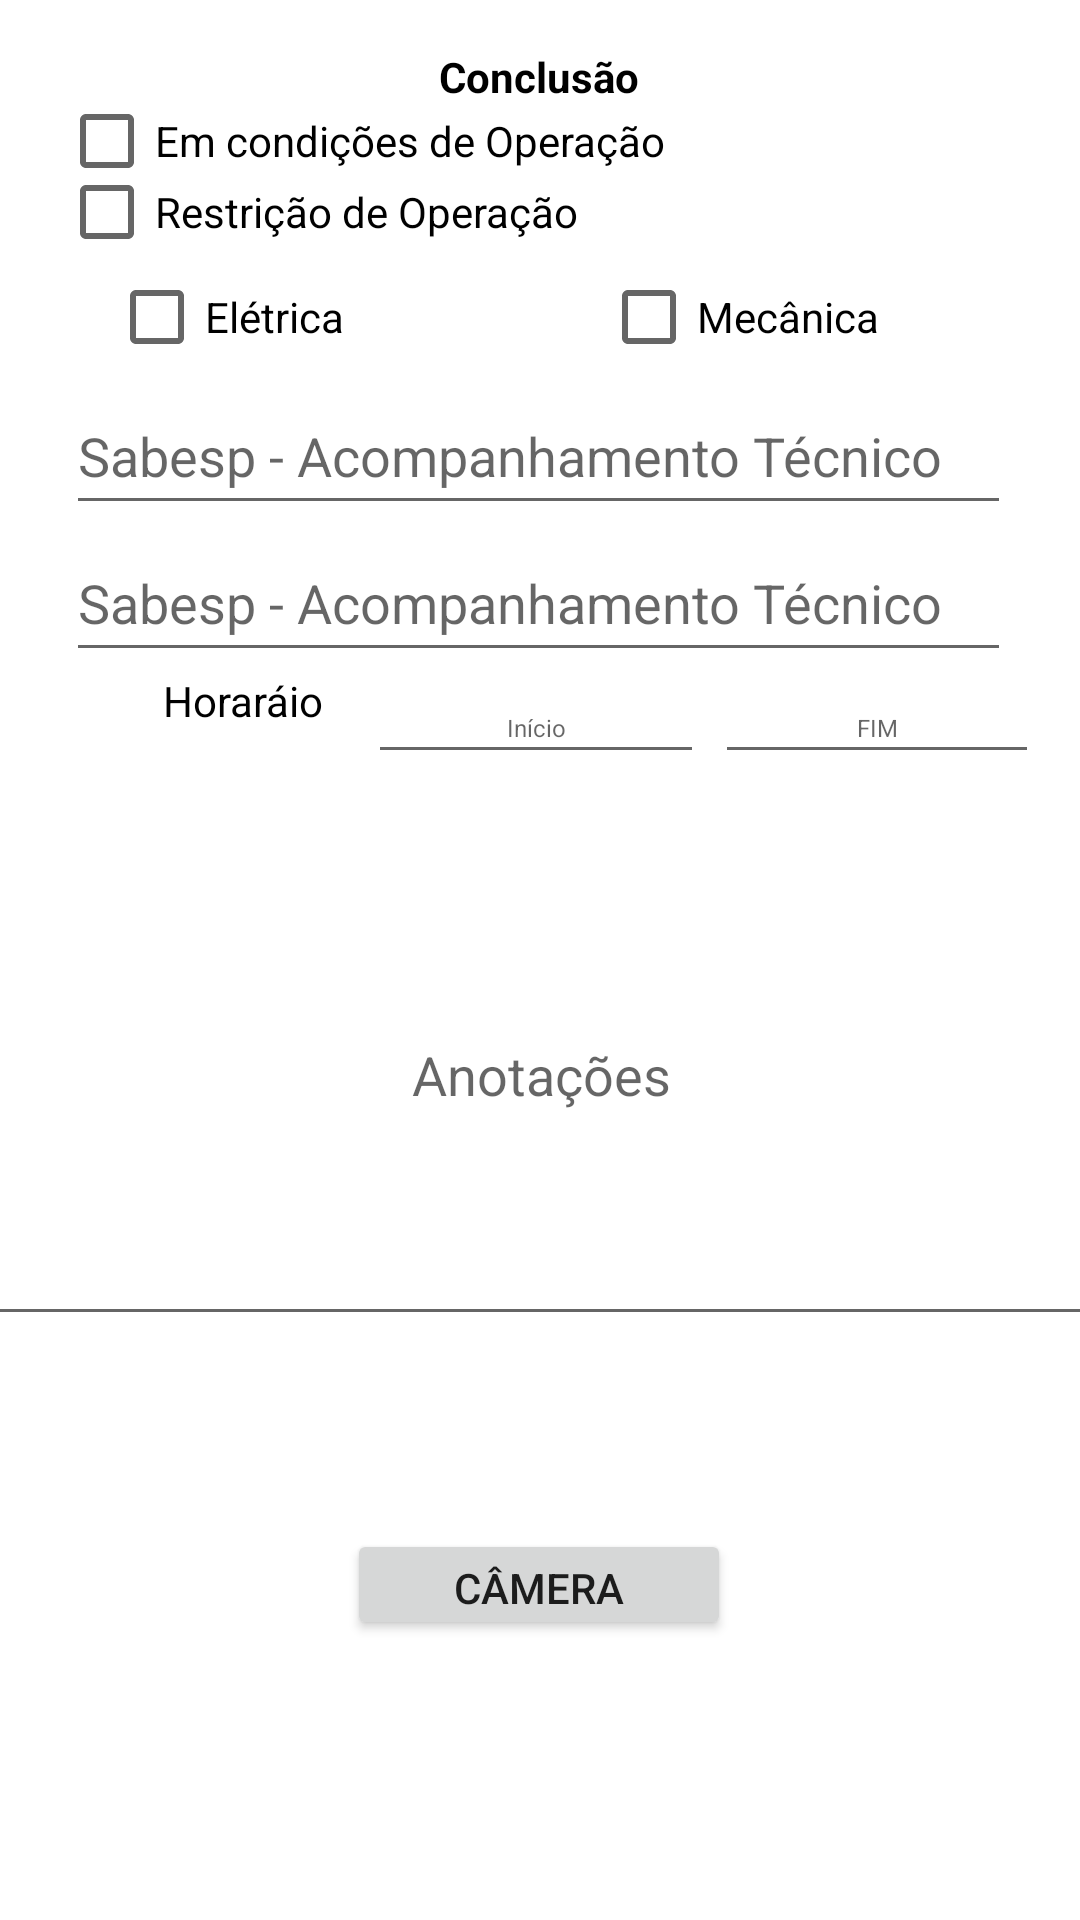

Reconstruct the res/layout file that produces this screen, plus the resources it refers to.
<!-- AndroidManifest.xml: application theme Theme.GeneratorsReport -->
<!-- res/layout/activity_report_generator_two.xml -->
<?xml version="1.0" encoding="utf-8"?>
<androidx.constraintlayout.widget.ConstraintLayout xmlns:android="http://schemas.android.com/apk/res/android"
    xmlns:app="http://schemas.android.com/apk/res-auto"
    xmlns:tools="http://schemas.android.com/tools"
    android:layout_width="match_parent"
    android:layout_height="match_parent"
    tools:context=".activity_report_generator_two">

    <FrameLayout
        android:id="@+id/frameLayout"
        android:layout_width="339dp"
        android:layout_height="19dp"
        app:layout_constraintBottom_toBottomOf="parent"
        app:layout_constraintEnd_toEndOf="parent"
        app:layout_constraintHorizontal_bias="0.492"
        app:layout_constraintStart_toStartOf="parent"
        app:layout_constraintTop_toTopOf="parent"
        app:layout_constraintVertical_bias="0.026">

        <TextView
            android:id="@+id/textView5"
            android:layout_width="match_parent"
            android:layout_height="wrap_content"
            android:text="Conclusão"
            android:textAlignment="center"
            android:textColor="@color/black"
            android:textStyle="bold" />

    </FrameLayout>

    <LinearLayout
        android:id="@+id/linearLayout2"
        android:layout_width="320dp"
        android:layout_height="56dp"
        android:orientation="vertical"
        app:layout_constraintBottom_toBottomOf="parent"
        app:layout_constraintEnd_toEndOf="parent"
        app:layout_constraintHorizontal_bias="0.494"
        app:layout_constraintStart_toStartOf="parent"
        app:layout_constraintTop_toBottomOf="@+id/frameLayout"
        app:layout_constraintVertical_bias="0.0">

        <CheckBox
            android:id="@+id/checkBox3"
            android:layout_width="match_parent"
            android:layout_height="24dp"
            android:text="Em condições de Operação"
            tools:ignore="TouchTargetSizeCheck" />

        <CheckBox
            android:id="@+id/checkBox4"
            android:layout_width="match_parent"
            android:layout_height="23dp"
            android:text="Restrição de Operação"
            tools:ignore="TouchTargetSizeCheck" />

    </LinearLayout>

    <CheckBox
        android:id="@+id/checkBox7"
        android:layout_width="164dp"
        android:layout_height="29dp"
        android:text="Elétrica"
        app:layout_constraintBottom_toBottomOf="parent"
        app:layout_constraintEnd_toEndOf="parent"
        app:layout_constraintHorizontal_bias="0.185"
        app:layout_constraintStart_toStartOf="parent"
        app:layout_constraintTop_toBottomOf="@+id/linearLayout2"
        app:layout_constraintVertical_bias="0.0"
        tools:ignore="TouchTargetSizeCheck" />

    <CheckBox
        android:id="@+id/checkBox8"
        android:layout_width="155dp"
        android:layout_height="29dp"
        android:text="Mecânica"
        app:layout_constraintBottom_toBottomOf="parent"
        app:layout_constraintEnd_toEndOf="parent"
        app:layout_constraintHorizontal_bias="0.0"
        app:layout_constraintStart_toEndOf="@+id/checkBox7"
        app:layout_constraintTop_toBottomOf="@+id/linearLayout2"
        app:layout_constraintVertical_bias="0.0"
        tools:ignore="TouchTargetSizeCheck" />

    <EditText
        android:id="@+id/editTextTextPersonName6"
        android:layout_width="315dp"
        android:layout_height="49dp"
        android:ems="10"
        android:hint="Sabesp - Acompanhamento Técnico"
        android:inputType="textPersonName"
        app:layout_constraintBottom_toBottomOf="parent"
        app:layout_constraintEnd_toEndOf="parent"
        app:layout_constraintHorizontal_bias="0.489"
        app:layout_constraintStart_toStartOf="parent"
        app:layout_constraintTop_toBottomOf="@+id/checkBox7"
        app:layout_constraintVertical_bias="0.013" />

    <EditText
        android:id="@+id/editTextTextPersonName7"
        android:layout_width="315dp"
        android:layout_height="49dp"
        android:ems="10"
        android:hint="Sabesp - Acompanhamento Técnico"
        android:inputType="textPersonName"
        app:layout_constraintBottom_toBottomOf="parent"
        app:layout_constraintEnd_toEndOf="parent"
        app:layout_constraintHorizontal_bias="0.489"
        app:layout_constraintStart_toStartOf="parent"
        app:layout_constraintTop_toBottomOf="@+id/editTextTextPersonName6"
        app:layout_constraintVertical_bias="0.0" />

    <TextView
        android:id="@+id/textView6"
        android:layout_width="83dp"
        android:layout_height="26dp"
        android:text="Horaráio"
        android:textAlignment="center"
        android:textColor="@color/black"
        app:layout_constraintBottom_toBottomOf="parent"
        app:layout_constraintEnd_toEndOf="parent"
        app:layout_constraintHorizontal_bias="0.143"
        app:layout_constraintStart_toStartOf="parent"
        app:layout_constraintTop_toBottomOf="@+id/editTextTextPersonName7"
        app:layout_constraintVertical_bias="0.0" />

    <EditText
        android:id="@+id/editTextTextPersonName8"
        android:layout_width="112dp"
        android:layout_height="34dp"
        android:layout_marginBottom="368dp"
        android:ems="10"
        android:hint="Início"
        android:inputType="textPersonName"
        android:textAlignment="center"
        android:textSize="8dp"
        app:layout_constraintBottom_toBottomOf="parent"
        app:layout_constraintEnd_toEndOf="parent"
        app:layout_constraintHorizontal_bias="0.0"
        app:layout_constraintStart_toEndOf="@+id/textView6"
        app:layout_constraintTop_toBottomOf="@+id/editTextTextPersonName7"
        app:layout_constraintVertical_bias="0.0"
        tools:ignore="TouchTargetSizeCheck" />

    <EditText
        android:id="@+id/editTextTextPersonName9"
        android:layout_width="108dp"
        android:layout_height="34dp"
        android:layout_marginBottom="348dp"
        android:ems="10"
        android:hint="FIM"
        android:inputType="textPersonName"
        android:textAlignment="center"
        android:textSize="8dp"
        app:layout_constraintBottom_toBottomOf="parent"
        app:layout_constraintEnd_toEndOf="parent"
        app:layout_constraintHorizontal_bias="0.213"
        app:layout_constraintStart_toEndOf="@+id/editTextTextPersonName8"
        app:layout_constraintTop_toBottomOf="@+id/editTextTextPersonName7"
        app:layout_constraintVertical_bias="0.0"
        tools:ignore="TouchTargetSizeCheck" />

    <EditText
        android:id="@+id/editTextTextPersonName12"
        android:layout_width="369dp"
        android:layout_height="177dp"
        android:ems="10"
        android:hint="Anotações"
        android:inputType="textPersonName"
        android:textAlignment="center"
        app:layout_constraintBottom_toBottomOf="parent"
        app:layout_constraintEnd_toEndOf="parent"
        app:layout_constraintStart_toStartOf="parent"
        app:layout_constraintTop_toBottomOf="@+id/editTextTextPersonName8"
        app:layout_constraintVertical_bias="0.051" />

    <ImageView
        android:id="@+id/imageView2"
        android:layout_width="208dp"
        android:layout_height="37dp"
        app:layout_constraintBottom_toBottomOf="parent"
        app:layout_constraintEnd_toEndOf="parent"
        app:layout_constraintStart_toStartOf="parent"
        app:layout_constraintTop_toBottomOf="@+id/editTextTextPersonName12"
        app:layout_constraintVertical_bias="0.071"
        tools:srcCompat="@tools:sample/avatars" />

    <Button
        android:id="@+id/button2"
        android:layout_width="128dp"
        android:layout_height="37dp"
        android:layout_marginTop="16dp"
        android:text="Câmera"
        app:layout_constraintBottom_toBottomOf="parent"
        app:layout_constraintEnd_toEndOf="parent"
        app:layout_constraintHorizontal_bias="0.498"
        app:layout_constraintStart_toStartOf="parent"
        app:layout_constraintTop_toBottomOf="@+id/imageView2"
        app:layout_constraintVertical_bias="0.0"
        tools:ignore="TouchTargetSizeCheck" />

</androidx.constraintlayout.widget.ConstraintLayout>
<!-- resources referenced by this layout -->
<resources>
  <style name="Theme.GeneratorsReport" parent="Theme.MaterialComponents.DayNight.DarkActionBar">
          
          <item name="colorPrimary">@color/purple_500</item>
          <item name="colorPrimaryVariant">@color/purple_700</item>
          <item name="colorOnPrimary">@color/white</item>
          
          <item name="colorSecondary">@color/teal_200</item>
          <item name="colorSecondaryVariant">@color/teal_700</item>
          <item name="colorOnSecondary">@color/black</item>
          
          <item name="android:statusBarColor">?attr/colorPrimaryVariant</item>
          
      </style>
  <!-- not gathered from this repository: default colours our renderer supplied (Android Studio template values) -->
  <color name="purple_500">#FF6200EE</color>
  <color name="purple_700">#FF3700B3</color>
  <color name="teal_200">#FF03DAC5</color>
  <color name="teal_700">#FF018786</color>
  <color name="black">#FF000000</color>
  <color name="white">#FFFFFFFF</color>
</resources>
